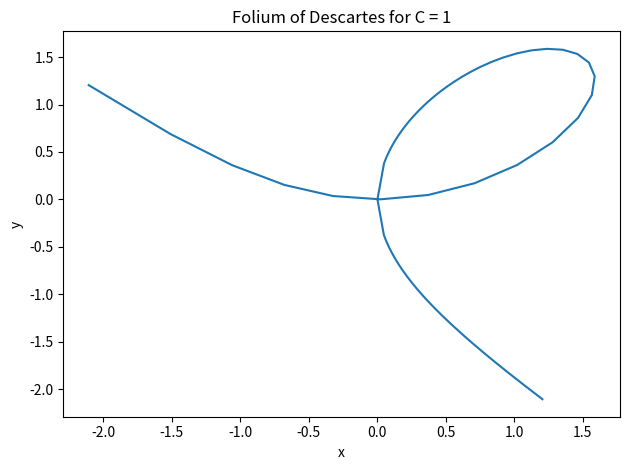

Python code for this plot: (Note: this script raises an exception after producing the figure.)
import matplotlib.pyplot as plt
import numpy as np

def folium(t, C = 1.0):
    '''
    The parameterization of the folium of Descartes in the form x^3 + y^3 = 3Cxy is
    x(t) = 3Ct / (1 + t^3),
    y(t) = 3Ct^2 / (1 + t^3). 
    Here the parameterization is given by t = y / x.
    Params
    ------
    t : numpy array 
       The times to evaluate at. One branch is from times -infinity to -1. The other branch is
       from -1 to infinity. 
    C : scalar
       The scalar quantity in the equation for the folium of Descartes.

    Returns
    -------
    Points : Numpy array
        Numpy array of points. The shape is (t.shape, 2) so that the xy points are on the last dimension.
    '''

    denom = 1 + t**3
    x = 3 * C * t / denom 
    y = 3 * C * t**2 / denom 
    points = np.stack([x, y], axis = -1)
    return points

nPoints = 150
distToSingularity = 0.75
smallSlope = -1.75
largeSlope = 8
t1 = np.linspace(-largeSlope, smallSlope, int(nPoints / 2)) 
t2 = np.linspace(1 / smallSlope, largeSlope, int(nPoints / 2))
points1 = np.flip(folium(t1), axis = 0)
origin = np.zeros((1,2))
points2 = np.flip(folium(t2), axis = 0)
points = np.concatenate([points1, origin, points2], axis = 0)

plt.plot(points[:, 0], points[:, 1])
plt.title("Folium of Descartes for C = 1")
plt.xlabel('x')
plt.ylabel('y')
plt.tight_layout()
plt.savefig("_generated/graphFoliumDescartes.pdf")
plt.cla()

# Get the transformation xz-graph
nPoints = 100
t1 = np.linspace(0, 3, nPoints+1)[1:] 
points1 = folium(t1)
zs = points1[:, 1] / points1[:, 0]**2 
points1 = np.stack( [points1[:,0], zs], axis = -1)
points1 = np.concatenate([ [[0, 1/3]], points1], axis = 0)
plt.plot(points1[:, 0], points1[:, 1])
plt.title('xz-Coordinates of Loop For C = 1')
plt.xlabel('x')
plt.ylabel('z')
plt.tight_layout()
plt.savefig('_generated/xzGraphFolium.pdf')
